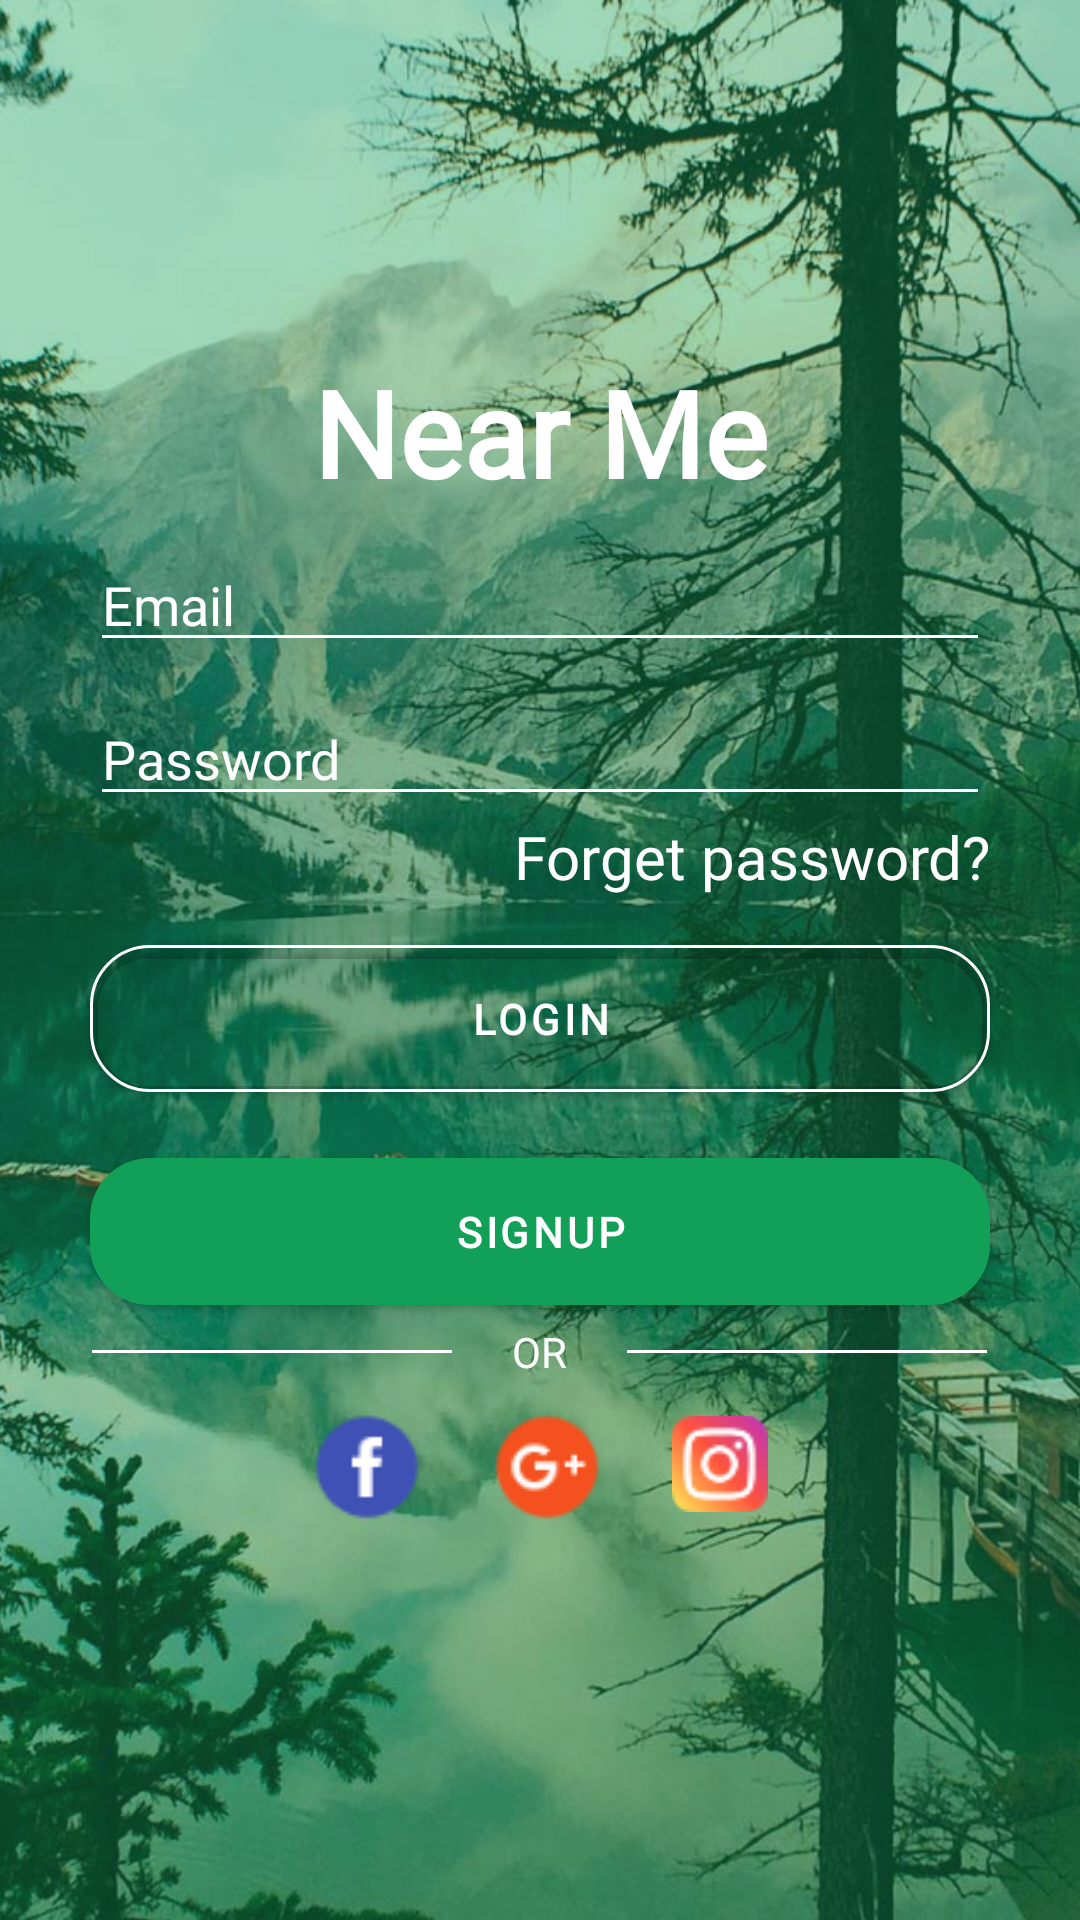

This screen was rendered from an Android layout file. Write that file and the resources it references.
<!-- AndroidManifest.xml: application theme Theme.NearMeDemo -->
<!-- res/layout/activity_login.xml -->
<?xml version="1.0" encoding="utf-8"?>
<RelativeLayout xmlns:android="http://schemas.android.com/apk/res/android"
    xmlns:app="http://schemas.android.com/apk/res-auto"
    xmlns:tools="http://schemas.android.com/tools"
    android:layout_width="match_parent"
    android:layout_height="match_parent"
    android:background="@color/primaryColor"
    tools:context=".Activity.LoginActivity">

    <ImageView
        android:layout_width="match_parent"
        android:layout_height="match_parent"
        android:alpha="0.6"
        android:scaleType="centerCrop"
        android:src="@drawable/login_background" />

    <LinearLayout
        android:layout_width="match_parent"
        android:layout_height="match_parent"
        android:orientation="vertical"
        android:weightSum="3">

        <LinearLayout
            android:layout_width="match_parent"
            android:layout_height="0dp"
            android:layout_weight="0.8"
            android:gravity="bottom">

            <TextView
                android:layout_width="match_parent"
                android:layout_height="wrap_content"
                android:gravity="center"
                android:text="Near Me"
                android:textColor="@color/white"
                android:textSize="40dp"
                android:textStyle="bold" />
        </LinearLayout>

        <LinearLayout
            android:layout_width="match_parent"
            android:layout_height="0dp"
            android:layout_weight="1.4"
            android:gravity="center"
            android:orientation="vertical">

            <EditText
                android:id="@+id/edtEmail"
                android:layout_width="match_parent"
                android:layout_height="wrap_content"
                android:layout_marginHorizontal="30dp"
                android:backgroundTint="@color/white"
                android:fontFamily="@font/playfair_display"
                android:drawableStart="@drawable/ic_email"
                android:drawablePadding="10dp"
                android:drawableTint="@color/white"
                android:hint="Email"
                android:inputType="textEmailAddress"
                android:maxLines="1"
                android:textColor="@color/white" />

            <EditText
                android:id="@+id/edtPassword"
                android:layout_width="match_parent"
                android:layout_height="wrap_content"
                android:layout_marginHorizontal="30dp"
                android:layout_marginTop="10dp"
                android:backgroundTint="@color/white"
                android:drawableStart="@drawable/ic_lock"
                android:drawablePadding="10dp"
                android:drawableTint="@color/white"
                android:hint="Password"
                android:inputType="textPassword"
                android:maxLines="1"
                android:textColor="@color/white" />

            <TextView
                android:id="@+id/txtForgetPassword"
                android:layout_width="match_parent"
                android:layout_height="wrap_content"
                android:layout_marginHorizontal="30dp"
                android:gravity="end"
                android:text="Forget password?"
                android:textColor="@color/white"
                android:textSize="20dp" />


            <com.google.android.material.button.MaterialButton
                android:id="@+id/btnLogin"
                android:layout_width="match_parent"
                android:layout_height="wrap_content"
                android:layout_marginHorizontal="30dp"
                android:layout_marginTop="10dp"
                android:backgroundTint="@color/transparentColor"
                android:padding="15dp"
                android:text="Login"
                android:textStyle="bold"
                app:cornerRadius="20dp"
                app:elevation="10dp"
                app:strokeColor="@color/white"
                app:strokeWidth="1dp" />

            <com.google.android.material.button.MaterialButton
                android:id="@+id/btnSignUp"
                android:layout_width="match_parent"
                android:layout_height="wrap_content"
                android:layout_marginHorizontal="30dp"
                android:layout_marginTop="10dp"
                android:padding="15dp"
                android:text="Signup"
                android:textStyle="bold"
                app:cornerRadius="20dp"
                app:elevation="10dp" />

            <LinearLayout
                android:layout_width="match_parent"
                android:layout_height="wrap_content"
                android:layout_marginHorizontal="30dp"
                android:gravity="center"
                android:orientation="horizontal">

                <View
                    android:layout_width="120dp"
                    android:layout_height="1dp"
                    android:background="@color/white" />

                <TextView
                    android:layout_width="wrap_content"
                    android:layout_height="wrap_content"
                    android:layout_marginHorizontal="20dp"
                    android:text="OR"
                    android:textColor="@color/white" />

                <View
                    android:layout_width="120dp"
                    android:layout_height="1dp"
                    android:background="@color/white" />
            </LinearLayout>

        </LinearLayout>

        <LinearLayout
            android:layout_width="match_parent"
            android:layout_height="0dp"
            android:layout_weight="0.8"
            android:gravity="center_horizontal"
            android:orientation="horizontal">

            <ImageView
                android:id="@+id/btnFacebook"
                android:layout_width="40dp"
                android:layout_height="40dp"
                android:src="@drawable/ic_facebook" />

            <ImageView
                android:id="@+id/btnGoogle"
                android:layout_width="40dp"
                android:layout_height="40dp"
                android:layout_marginHorizontal="20dp"
                android:src="@drawable/ic_google" />

            <ImageView
                android:id="@+id/btnInstagram"
                android:layout_width="35dp"
                android:layout_height="32dp"
                android:layout_marginTop="3dp"
                android:src="@drawable/ic_instagram" />

        </LinearLayout>

    </LinearLayout>

</RelativeLayout>
<!-- resources referenced by this layout -->
<resources>
  <color name="primaryColor">#12A058</color>
  <color name="transparentColor">#00FFFFFF</color>
  <color name="white">#FFFFFFFF</color>
  <!-- drawable ic_facebook: png bitmap (drawable-v24, 1357 bytes) -->
  <!-- drawable ic_google: png bitmap (drawable-v24, 1741 bytes) -->
  <!-- drawable ic_instagram: png bitmap (drawable-v24, 2243 bytes) -->
  <!-- drawable login_background: jpg bitmap (drawable-v24, 588182 bytes) -->
  <style name="Theme.NearMeDemo" parent="Theme.MaterialComponents.DayNight.NoActionBar">
          
          <item name="colorPrimary">@color/primaryColor</item>
          <item name="colorPrimaryVariant">@color/primaryDarkColor</item>
          <item name="android:colorPrimaryDark">@color/primaryColor</item>
          <item name="colorOnPrimary">@color/white</item>
          
          <item name="colorSecondary">@color/primaryColor</item>
          <item name="colorSecondaryVariant">@color/primaryColor</item>
          <item name="colorOnSecondary">@color/black</item>
  
          <item name="android:textColorHint">@color/textColor</item>
  
          <item name="fontFamily">@font/playfair_display</item>
          <item name="windowNoTitle">true</item>
          <item name="windowActionBar">false</item>
          <item name="android:windowTranslucentStatus">true</item>
          <item name="android:windowTranslucentNavigation">true</item>
  
          
          <item name="android:statusBarColor" tools:targetApi="l">?attr/colorPrimaryVariant</item>
          <item name="android:navigationBarColor">@color/primaryColor</item>
          
      </style>
  <color name="primaryDarkColor">#12A058</color>
  <color name="black">#FF000000</color>
  <color name="textColor">#FFFFFF</color>
</resources>
